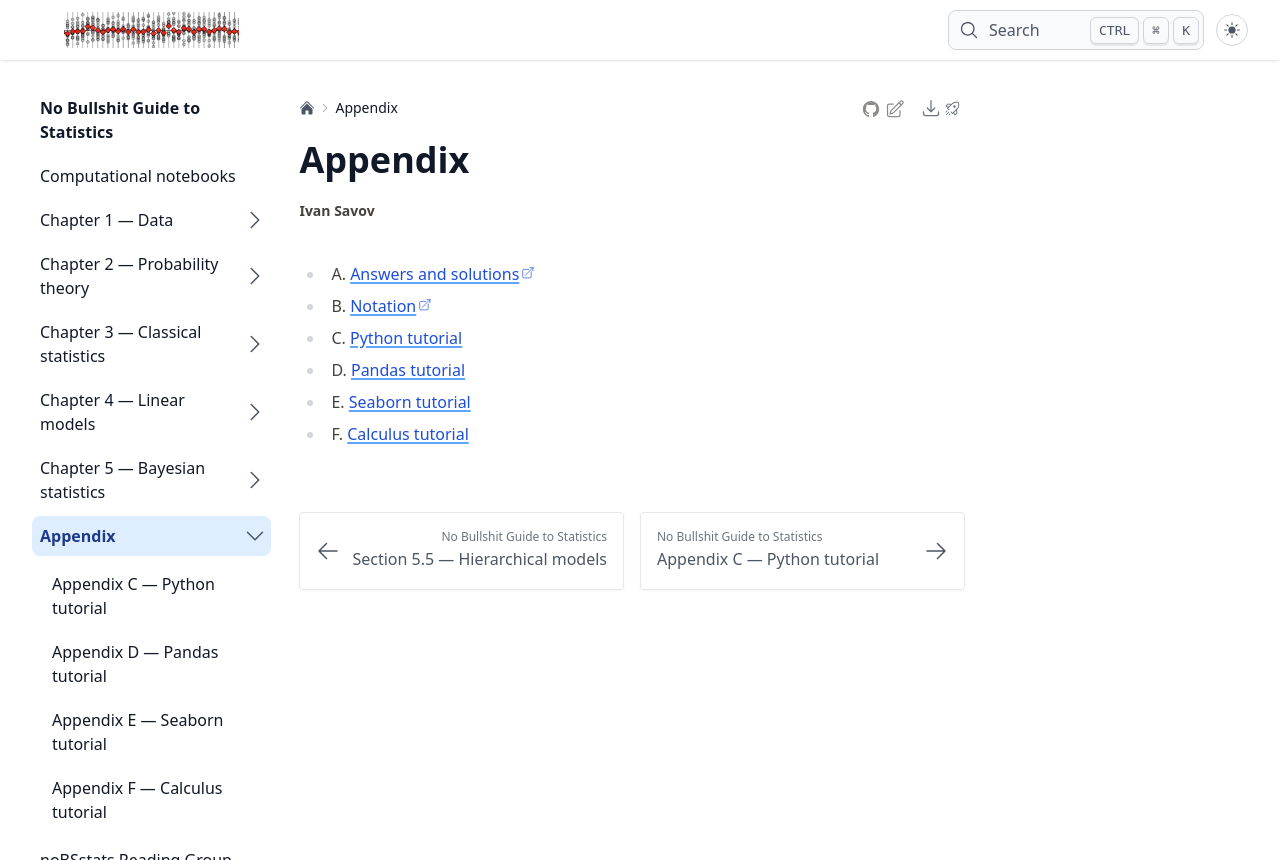

repository: minireference/noBSstats · page: tutorials/appendix/index.html · generator: jekyll

# Appendix

- A. [Answers and solutions](https://minireference.com/static/excerpts/noBSstats_part1_preview.pdf#page=106)
- B. [Notation](https://minireference.com/static/excerpts/noBSstats_part1_preview.pdf#page=107)
- C. [Python tutorial](./python_tutorial.ipynb)
- D. [Pandas tutorial](./pandas_tutorial.ipynb)
- E. [Seaborn tutorial](./seaborn_tutorial.ipynb)
- F. [Calculus tutorial](./calculus_tutorial.ipynb)
